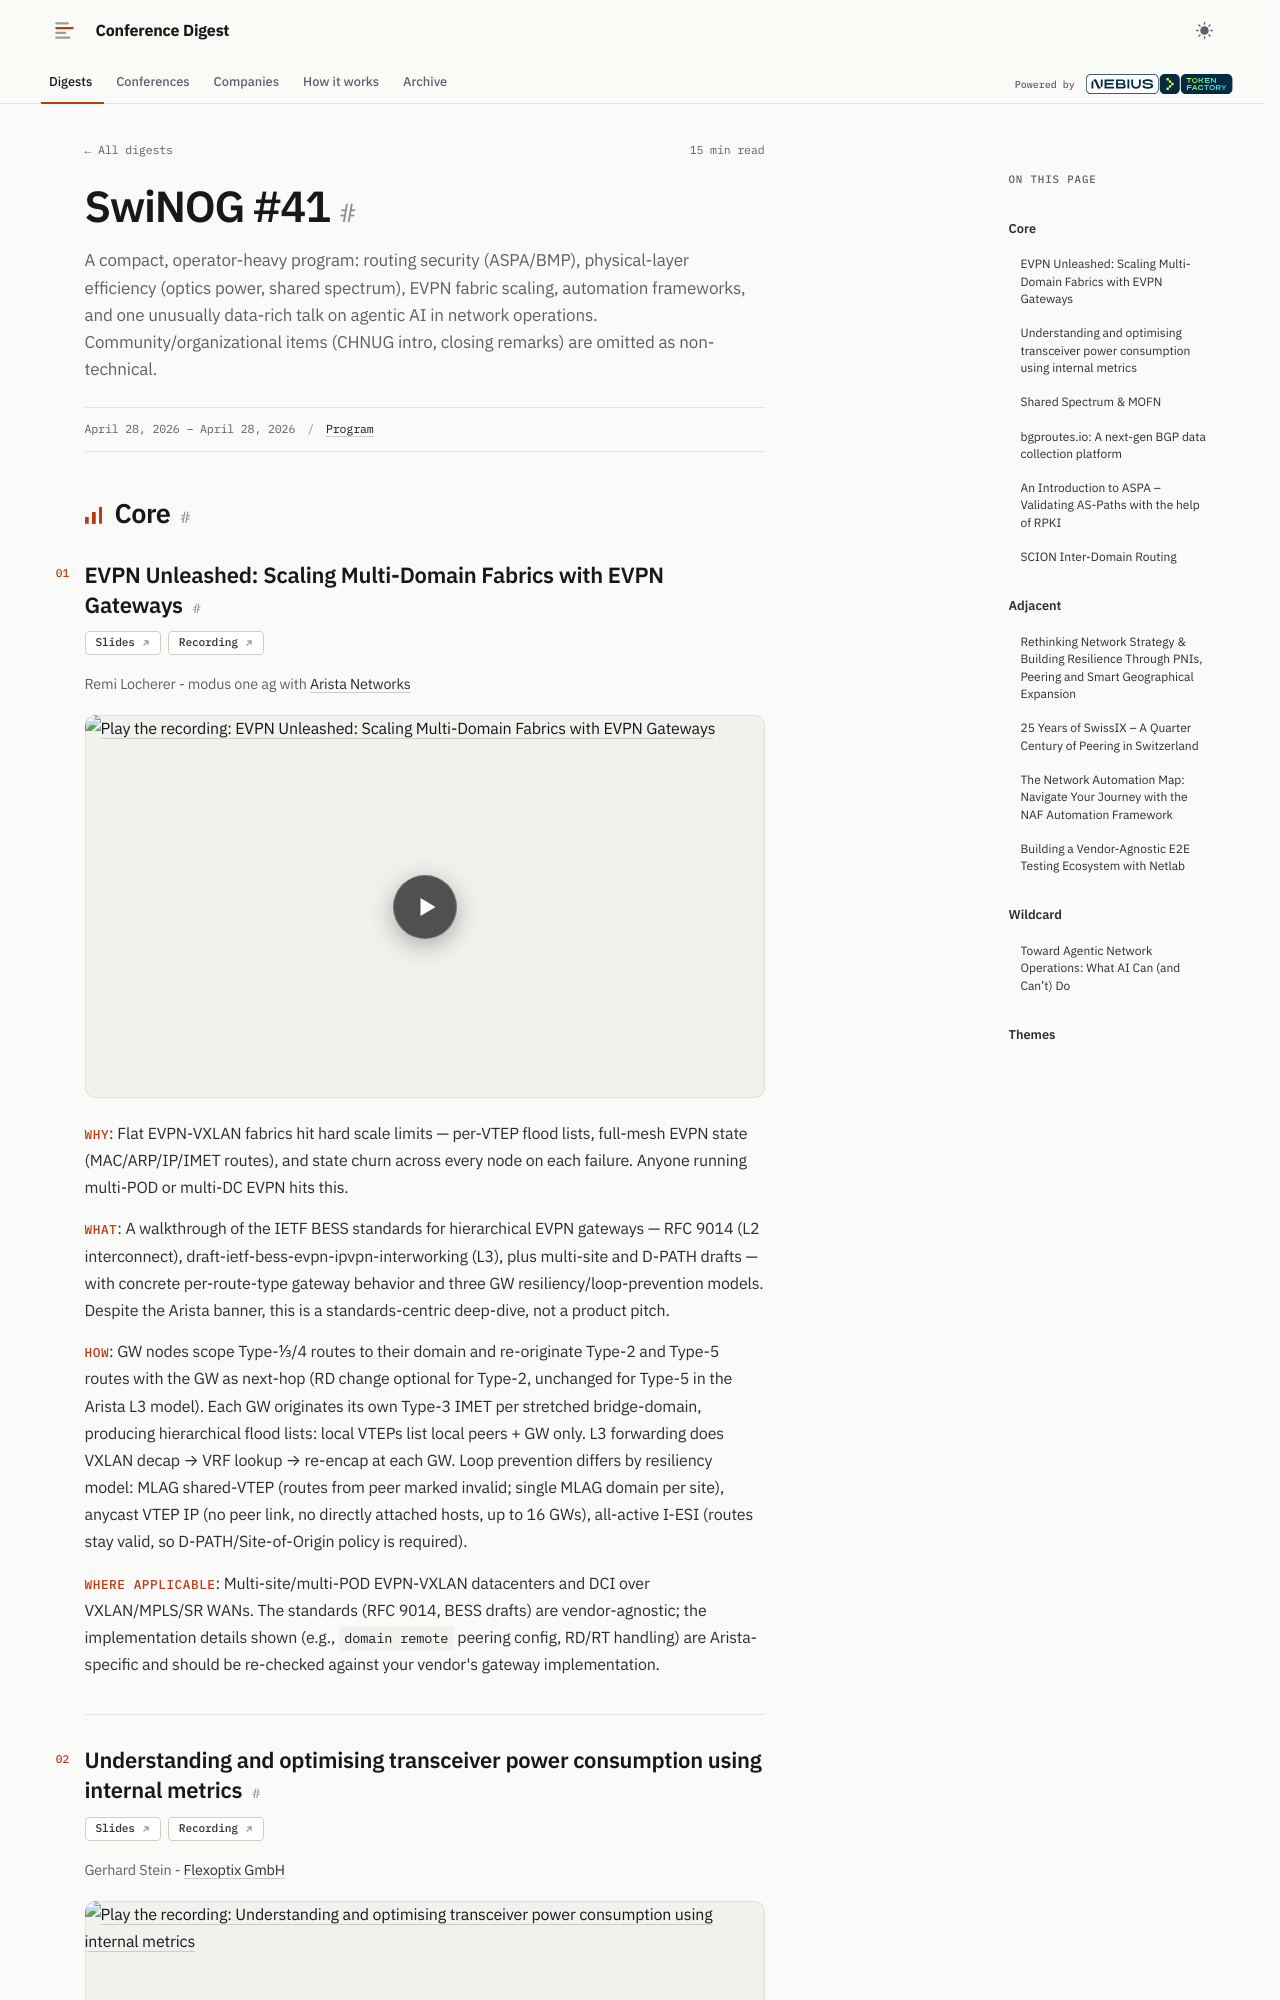

repository: hellt/conference-digest · page: swinog-41/index.html · generator: mkdocs

<!--
conference: SwiNOG #41
type: operator
source_url: https://www.swinog.ch/meetings/swinog41/
generated: 2026-11-04
registry_key: swinog-41
written_by: ToFaRev (zai-org/GLM-5.3)
-->

# SwiNOG #41

A compact, operator-heavy program: routing security (ASPA/BMP), physical-layer efficiency (optics power, shared spectrum), EVPN fabric scaling, automation frameworks, and one unusually data-rich talk on agentic AI in network operations. Community/organizational items (CHNUG intro, closing remarks) are omitted as non-technical.

## Core

### EVPN Unleashed: Scaling Multi-Domain Fabrics with EVPN Gateways

**Links:** [Slides](https://www.swinog.ch/wp-content/uploads/2026/04/Remi_Locherer-Arista-EVPN_Unleashed_-_Multi-Domain_Fabrics.pdf) · [Recording](https://youtu.be/d2f9ttGe2kk)

Remi Locherer - modus one ag with Arista Networks

- **Why**: Flat EVPN-VXLAN fabrics hit hard scale limits — per-VTEP flood lists, full-mesh EVPN state (MAC/ARP/IP/IMET routes), and state churn across every node on each failure. Anyone running multi-POD or multi-DC EVPN hits this.
- **What**: A walkthrough of the IETF BESS standards for hierarchical EVPN gateways — RFC 9014 (L2 interconnect), draft-ietf-bess-evpn-ipvpn-interworking (L3), plus multi-site and D-PATH drafts — with concrete per-route-type gateway behavior and three GW resiliency/loop-prevention models. Despite the Arista banner, this is a standards-centric deep-dive, not a product pitch.
- **How**: GW nodes scope Type-1/3/4 routes to their domain and re-originate Type-2 and Type-5 routes with the GW as next-hop (RD change optional for Type-2, unchanged for Type-5 in the Arista L3 model). Each GW originates its own Type-3 IMET per stretched bridge-domain, producing hierarchical flood lists: local VTEPs list local peers + GW only. L3 forwarding does VXLAN decap → VRF lookup → re-encap at each GW. Loop prevention differs by resiliency model: MLAG shared-VTEP (routes from peer marked invalid; single MLAG domain per site), anycast VTEP IP (no peer link, no directly attached hosts, up to 16 GWs), all-active I-ESI (routes stay valid, so D-PATH/Site-of-Origin policy is required).
- **Where applicable**: Multi-site/multi-POD EVPN-VXLAN datacenters and DCI over VXLAN/MPLS/SR WANs. The standards (RFC 9014, BESS drafts) are vendor-agnostic; the implementation details shown (e.g., `domain remote` peering config, RD/RT handling) are Arista-specific and should be re-checked against your vendor's gateway implementation.
